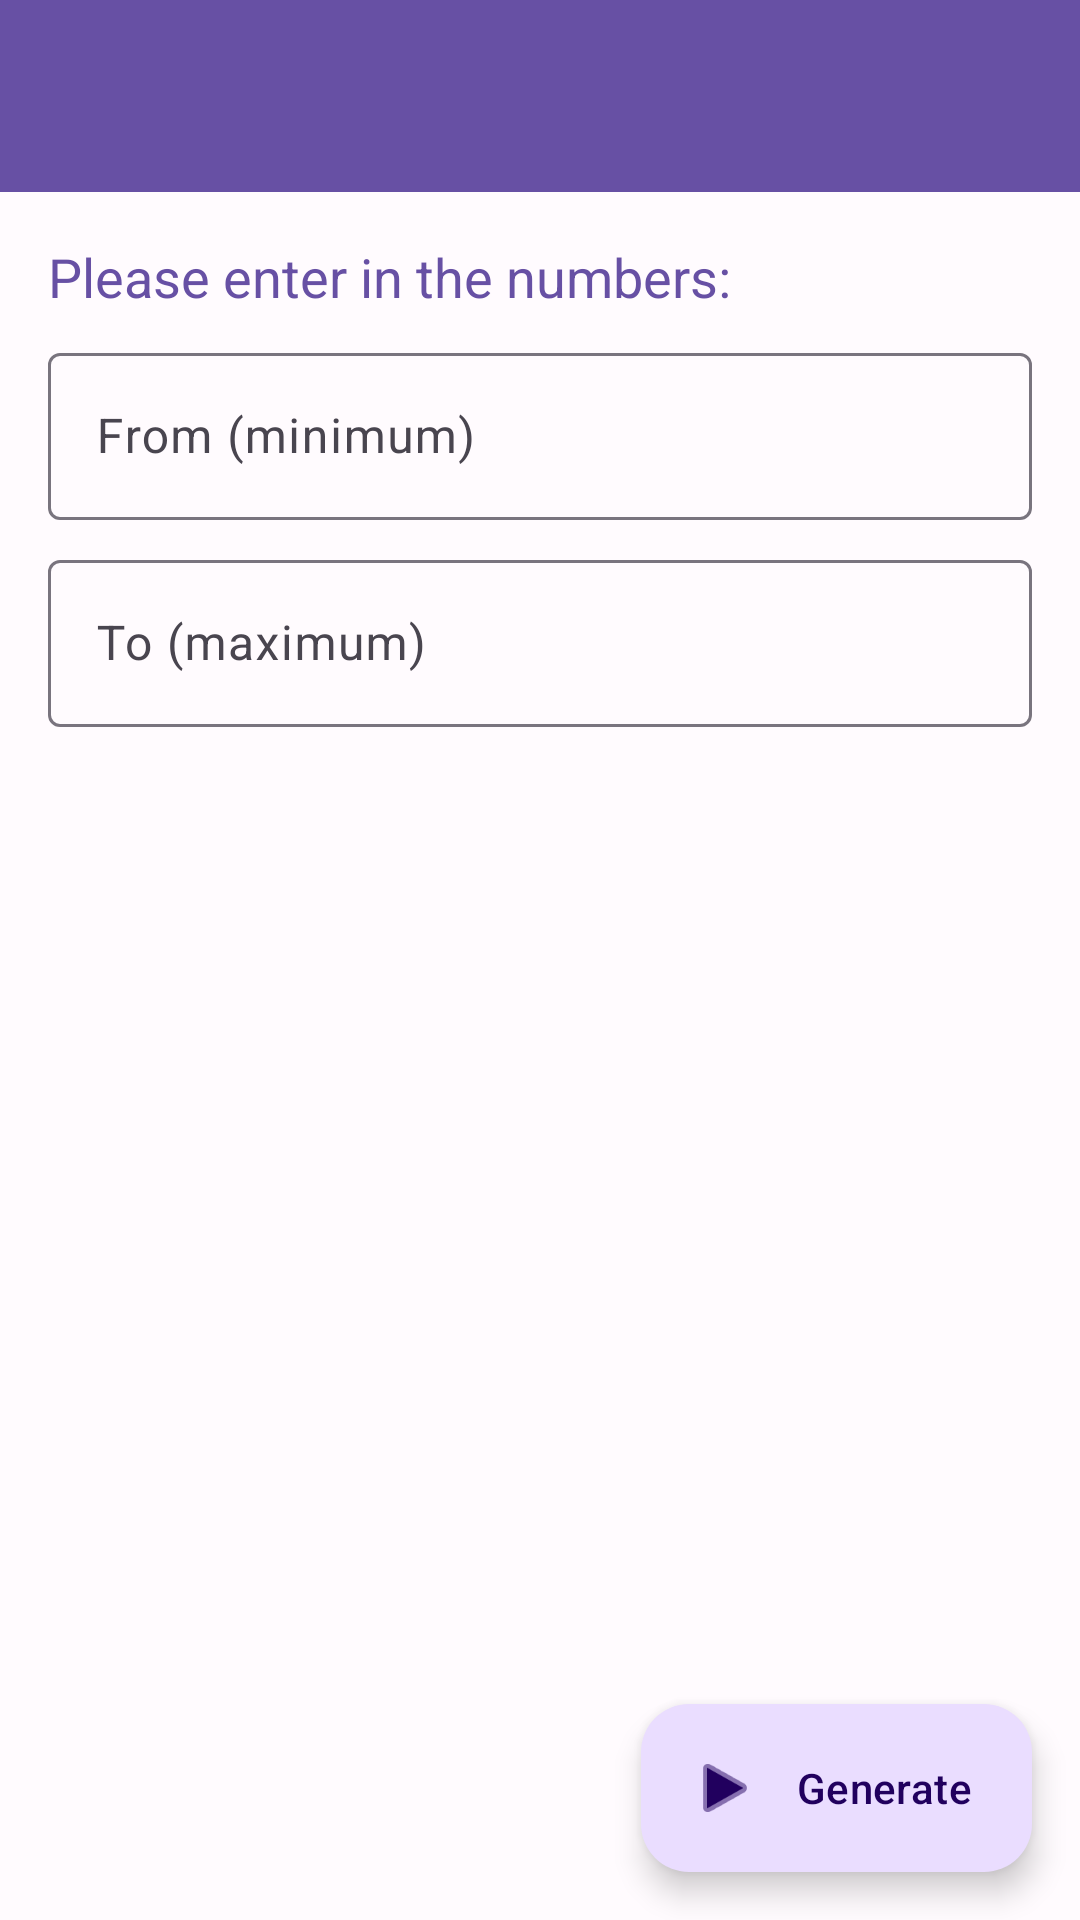

Produce the Android XML layout that renders to this screen, including the resource entries it uses.
<!-- AndroidManifest.xml: application theme Theme.RandomNumberGenerator -->
<!-- res/layout/activity_main.xml -->
<?xml version="1.0" encoding="utf-8"?>
<androidx.coordinatorlayout.widget.CoordinatorLayout xmlns:android="http://schemas.android.com/apk/res/android"
    xmlns:app="http://schemas.android.com/apk/res-auto"
    android:layout_width="match_parent"
    android:layout_height="match_parent">

    <com.google.android.material.appbar.AppBarLayout
        android:layout_width="match_parent"
        android:layout_height="wrap_content"
        android:theme="@style/Theme.RandomNumberGenerator">

        <androidx.appcompat.widget.Toolbar
            android:id="@+id/toolbar"
            android:layout_width="match_parent"
            android:layout_height="?attr/actionBarSize"
            android:background="?attr/colorPrimary" />

    </com.google.android.material.appbar.AppBarLayout>

    <include layout="@layout/content_main" />

    <com.google.android.material.floatingactionbutton.ExtendedFloatingActionButton
        android:id="@+id/fab"
        android:layout_width="wrap_content"
        android:layout_height="wrap_content"
        android:layout_gravity="bottom|end"
        android:layout_margin="@dimen/fab_margin"
        android:text="@string/generate"
        app:icon="@android:drawable/ic_media_play" />

</androidx.coordinatorlayout.widget.CoordinatorLayout>
<!-- res/layout/content_main.xml (included above) -->
<?xml version="1.0" encoding="utf-8"?>
<androidx.constraintlayout.widget.ConstraintLayout xmlns:android="http://schemas.android.com/apk/res/android"
    xmlns:app="http://schemas.android.com/apk/res-auto"
    android:layout_width="match_parent"
    android:layout_height="match_parent"
    android:padding="@dimen/activity_horizontal_margin"
    app:layout_behavior="@string/appbar_scrolling_view_behavior">

    <TextView
        android:id="@+id/textInstructions"
        android:layout_width="match_parent"
        android:layout_height="wrap_content"
        android:text="@string/instructions"
        android:textColor="?attr/colorPrimary"
        android:textSize="@dimen/text_size_medium"
        app:layout_constraintTop_toTopOf="parent" />

    <com.google.android.material.textfield.TextInputLayout
        android:id="@+id/inputLayoutFrom"
        android:layout_width="match_parent"
        android:layout_height="wrap_content"
        android:layout_marginTop="@dimen/input_margin_top"
        app:layout_constraintTop_toBottomOf="@id/textInstructions">

        <com.google.android.material.textfield.TextInputEditText
            android:id="@+id/editTextFrom"
            android:layout_width="match_parent"
            android:layout_height="wrap_content"
            android:hint="@string/hint_from"
            android:inputType="numberSigned"
            android:freezesText="true" />
    </com.google.android.material.textfield.TextInputLayout>

    <com.google.android.material.textfield.TextInputLayout
        android:id="@+id/inputLayoutTo"
        android:layout_width="match_parent"
        android:layout_height="wrap_content"
        android:layout_marginTop="@dimen/input_margin_top"
        app:layout_constraintTop_toBottomOf="@id/inputLayoutFrom">

        <com.google.android.material.textfield.TextInputEditText
            android:id="@+id/editTextTo"
            android:layout_width="match_parent"
            android:layout_height="wrap_content"
            android:hint="@string/hint_to"
            android:inputType="numberSigned"
            android:freezesText="true" />
    </com.google.android.material.textfield.TextInputLayout>

    <TextView
        android:id="@+id/textResult"
        android:layout_width="match_parent"
        android:layout_height="wrap_content"
        android:layout_marginTop="@dimen/result_margin_top"
        android:gravity="center"
        android:textColor="?attr/colorSecondary"
        android:textSize="@dimen/text_size_large"
        android:freezesText="true"
        app:layout_constraintTop_toBottomOf="@id/inputLayoutTo" />

</androidx.constraintlayout.widget.ConstraintLayout>
<!-- resources referenced by this layout -->
<resources>
  <dimen name="activity_horizontal_margin">16dp</dimen>
  <dimen name="fab_margin">16dp</dimen>
  <dimen name="input_margin_top">8dp</dimen>
  <dimen name="result_margin_top">32dp</dimen>
  <dimen name="text_size_large">24sp</dimen>
  <dimen name="text_size_medium">18sp</dimen>
  <string name="generate">Generate</string>
  <string name="hint_from">From (minimum)</string>
  <string name="hint_to">To (maximum)</string>
  <string name="instructions">Please enter in the numbers:</string>
  <style name="Theme.RandomNumberGenerator" parent="Theme.Material3.DayNight.NoActionBar">
          <item name="colorPrimary">@color/md_theme_light_primary</item>
          <item name="colorOnPrimary">@color/md_theme_light_onPrimary</item>
          <item name="colorPrimaryContainer">@color/md_theme_light_primaryContainer</item>
          <item name="colorOnPrimaryContainer">@color/md_theme_light_onPrimaryContainer</item>
          <item name="colorSecondary">@color/md_theme_light_secondary</item>
          <item name="colorOnSecondary">@color/md_theme_light_onSecondary</item>
          <item name="colorSecondaryContainer">@color/md_theme_light_secondaryContainer</item>
          <item name="colorOnSecondaryContainer">@color/md_theme_light_onSecondaryContainer</item>
          <item name="android:colorBackground">@color/md_theme_light_background</item>
          <item name="colorOnBackground">@color/md_theme_light_onBackground</item>
          <item name="colorSurface">@color/md_theme_light_surface</item>
          <item name="colorOnSurface">@color/md_theme_light_onSurface</item>
      </style>
  <color name="md_theme_light_primary">#6750A4</color>
  <color name="md_theme_light_onPrimary">#FFFFFF</color>
  <color name="md_theme_light_primaryContainer">#EADDFF</color>
  <color name="md_theme_light_onPrimaryContainer">#21005E</color>
  <color name="md_theme_light_secondary">#625B71</color>
  <color name="md_theme_light_onSecondary">#FFFFFF</color>
  <color name="md_theme_light_secondaryContainer">#E8DEF8</color>
  <color name="md_theme_light_onSecondaryContainer">#1E192B</color>
  <color name="md_theme_light_background">#FFFBFE</color>
  <color name="md_theme_light_onBackground">#1C1B1F</color>
  <color name="md_theme_light_surface">#FFFBFE</color>
  <color name="md_theme_light_onSurface">#1C1B1F</color>
</resources>
